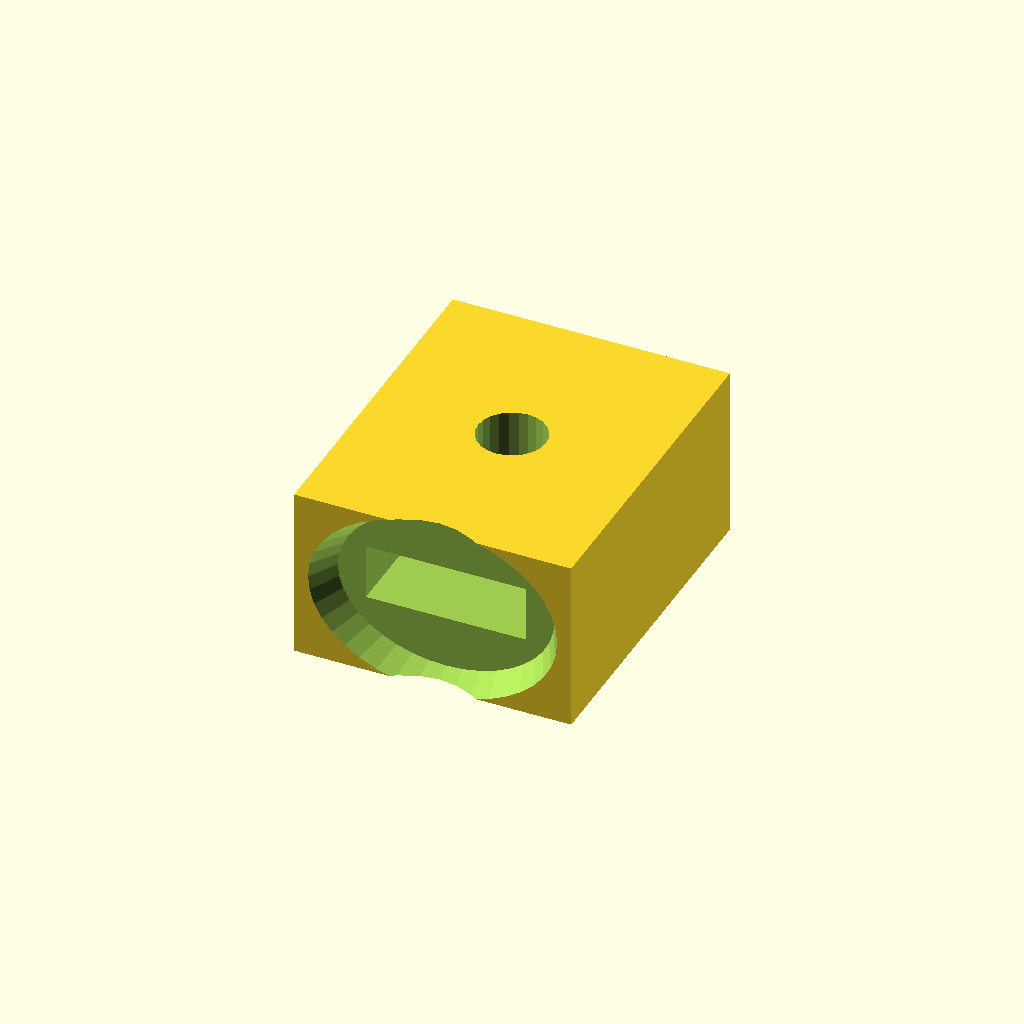
Cell 1: rendered with the file's own defaults.
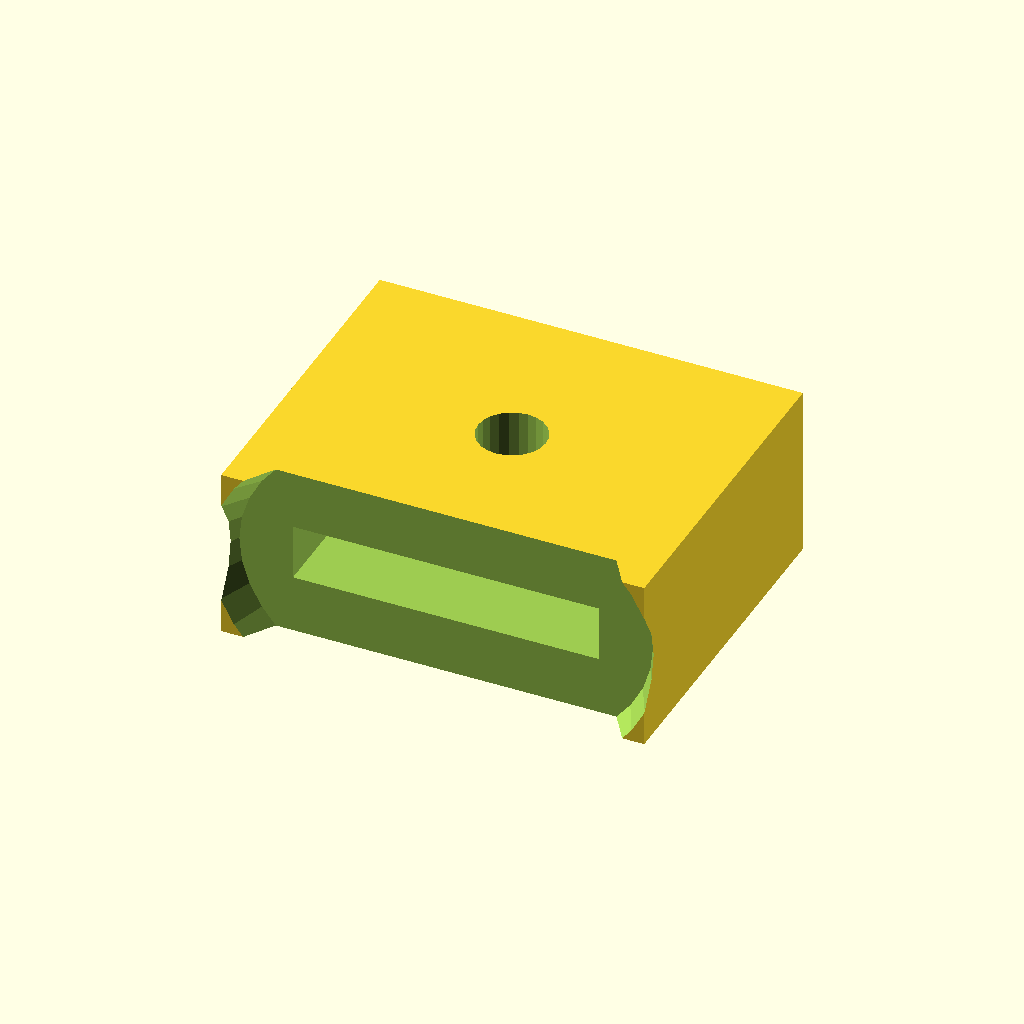
Cell 2: the same model with belt_w = 12.
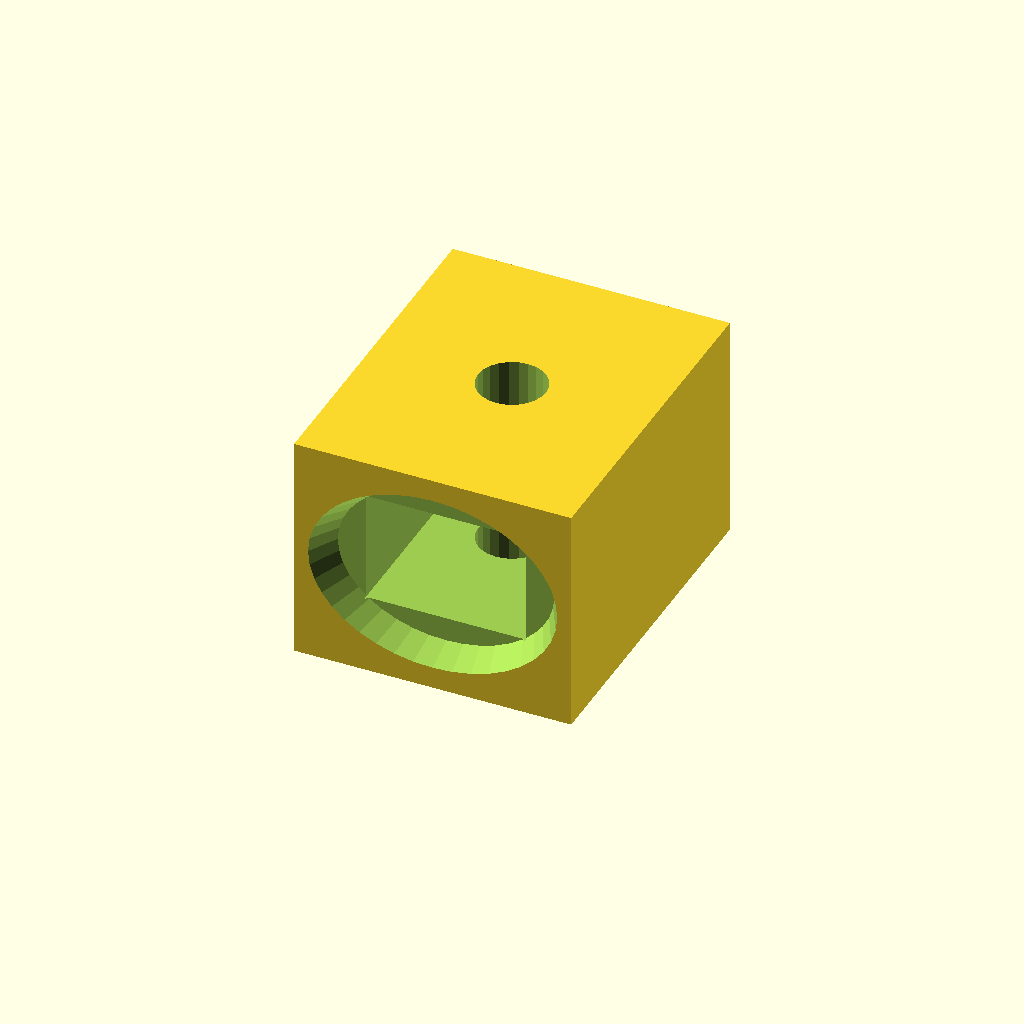
Cell 3: the same model with pair_t = 4.6.
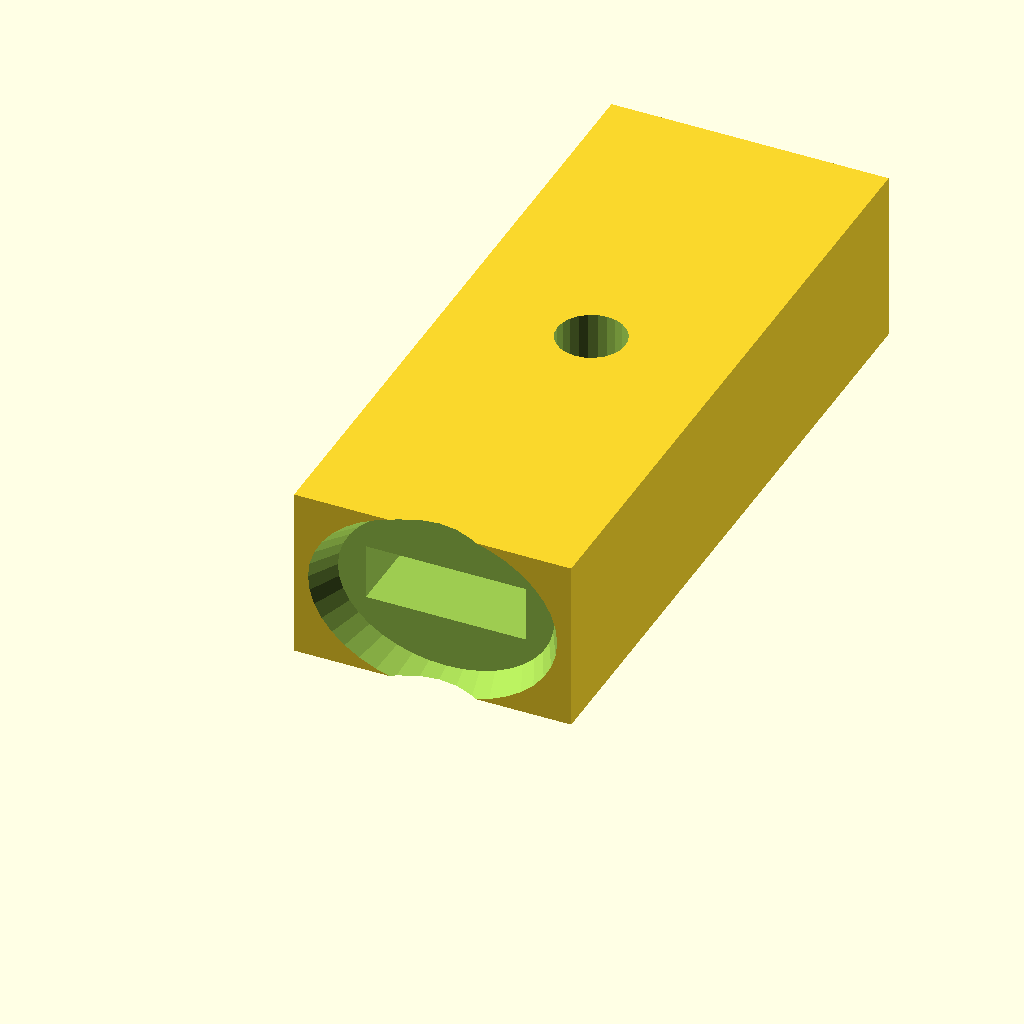
Cell 4: length = 28 (everything else at default).
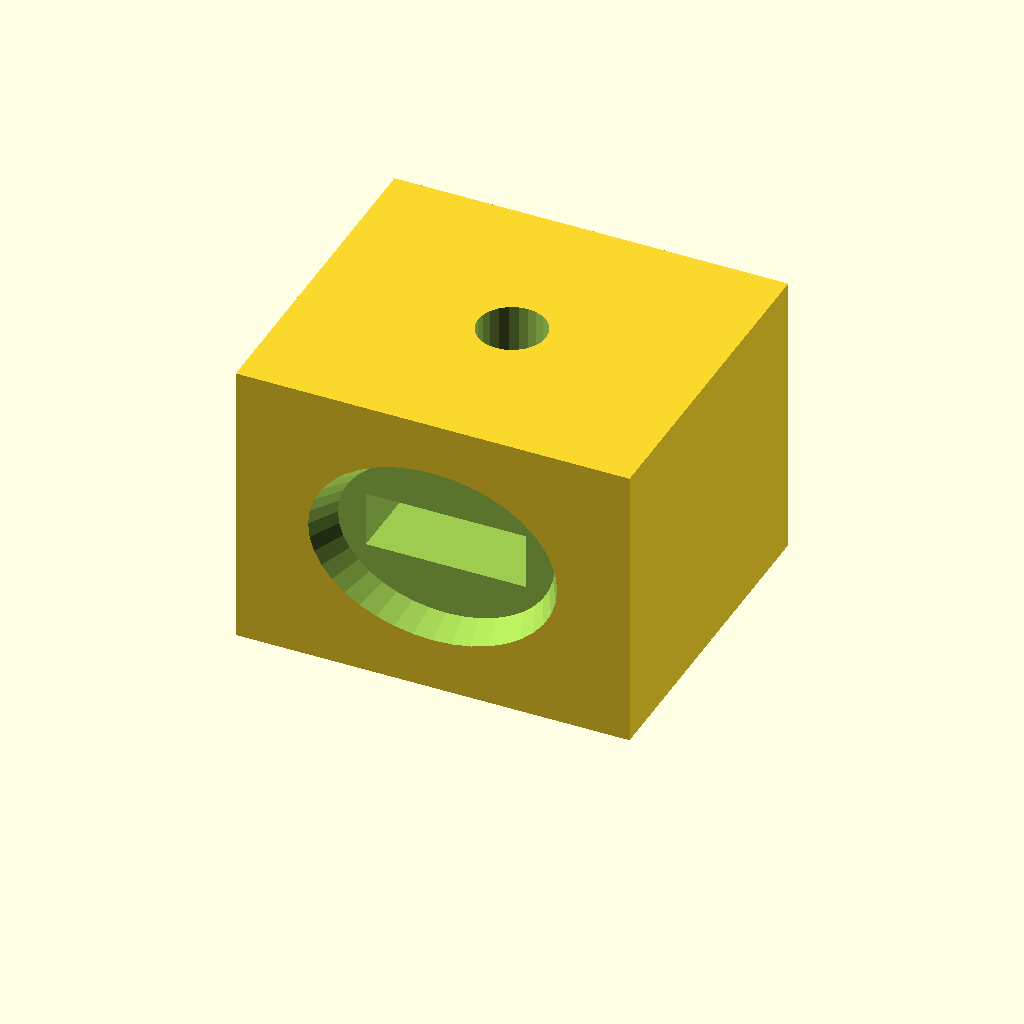
Cell 5: the same model with wall = 4.8.
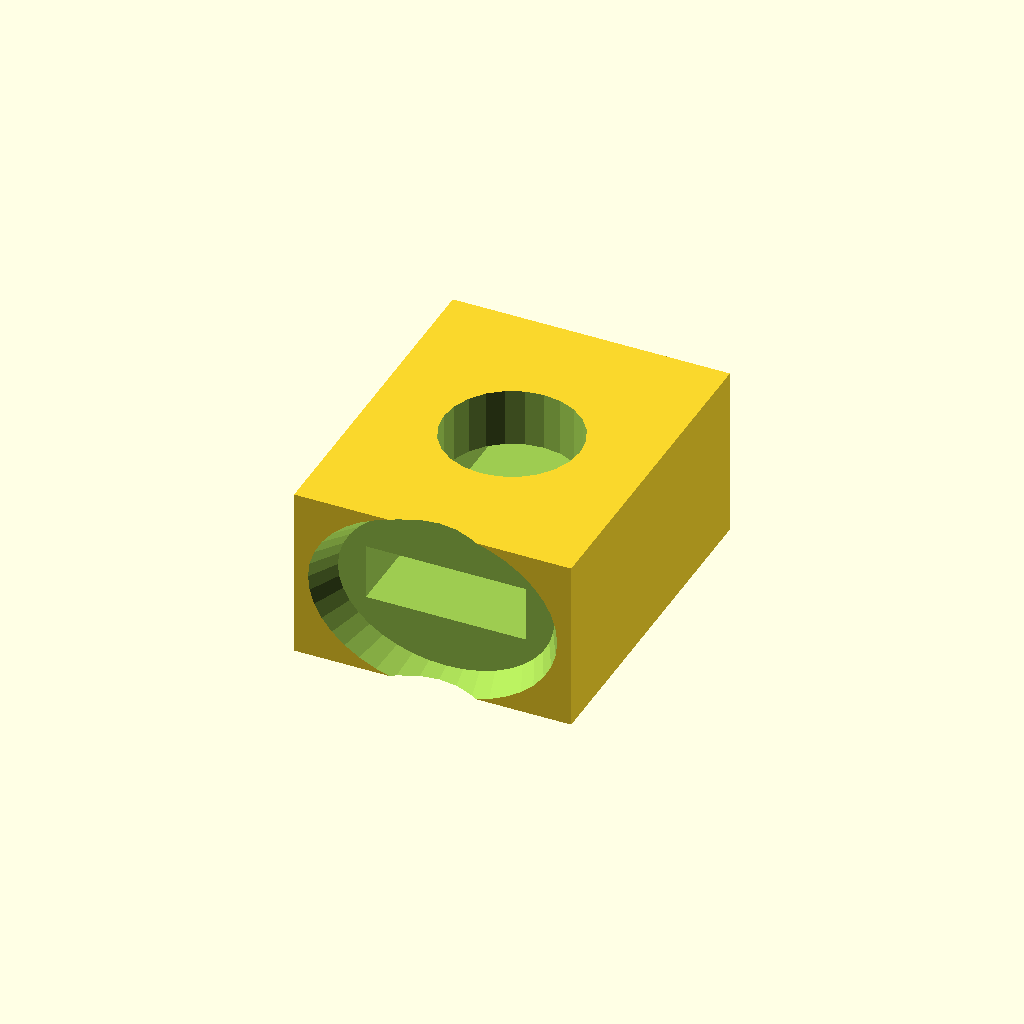
Cell 6 — pilot_d set to 5.6, the other parameters unchanged.
All cells are drawn from one camera (rotation 55°, 0°, 25°, orthographic, colour scheme Cornfield), so only the parameter changes between them.
OpenSCAD source file belt-cnc/scad/belt_clip.scad:
// Belt-end clip: holds the folded loop at the end of each belt, in place of zip ties.
// Fold 40mm of belt back on itself with the teeth meshed, push the doubled belt
// through the slot, and tighten an M3 x 12 screw into the side hole. The loop
// left beyond the clip goes over the belt-end post.
// Print flat (slot horizontal).

belt_w   = 6;      // GT2 belt width
pair_t   = 2.3;    // two belts with teeth meshed, plus clearance
length   = 14;
wall     = 2.4;
pilot_d  = 2.8;    // M3 screw cuts its own thread

module belt_clip() {
    w = belt_w + 0.6 + 2 * wall;
    h = pair_t + 2 * wall;
    difference() {
        translate([-w / 2, 0, 0]) cube([w, length, h]);
        // slot for the doubled belt
        translate([-(belt_w + 0.6) / 2, -1, wall]) cube([belt_w + 0.6, length + 2, pair_t]);
        // pinch screw, from the top into the slot
        translate([0, length / 2, -1]) cylinder(h = h + 2, d = pilot_d, $fn = 24);
        // rounded entry so the belt doesn't snag
        translate([0, -0.01, wall + pair_t / 2]) rotate([-90, 0, 0]) scale([1.35, 1, 1]) cylinder(h = 1.2, d1 = belt_w + 1.6, d2 = belt_w + 0.6, $fn = 40);
    }
}

belt_clip();
Parameter table extracted from the source (name, type, default, range or options):
belt_w: number, default 6
pair_t: number, default 2.3
length: number, default 14
wall: number, default 2.4
pilot_d: number, default 2.8
